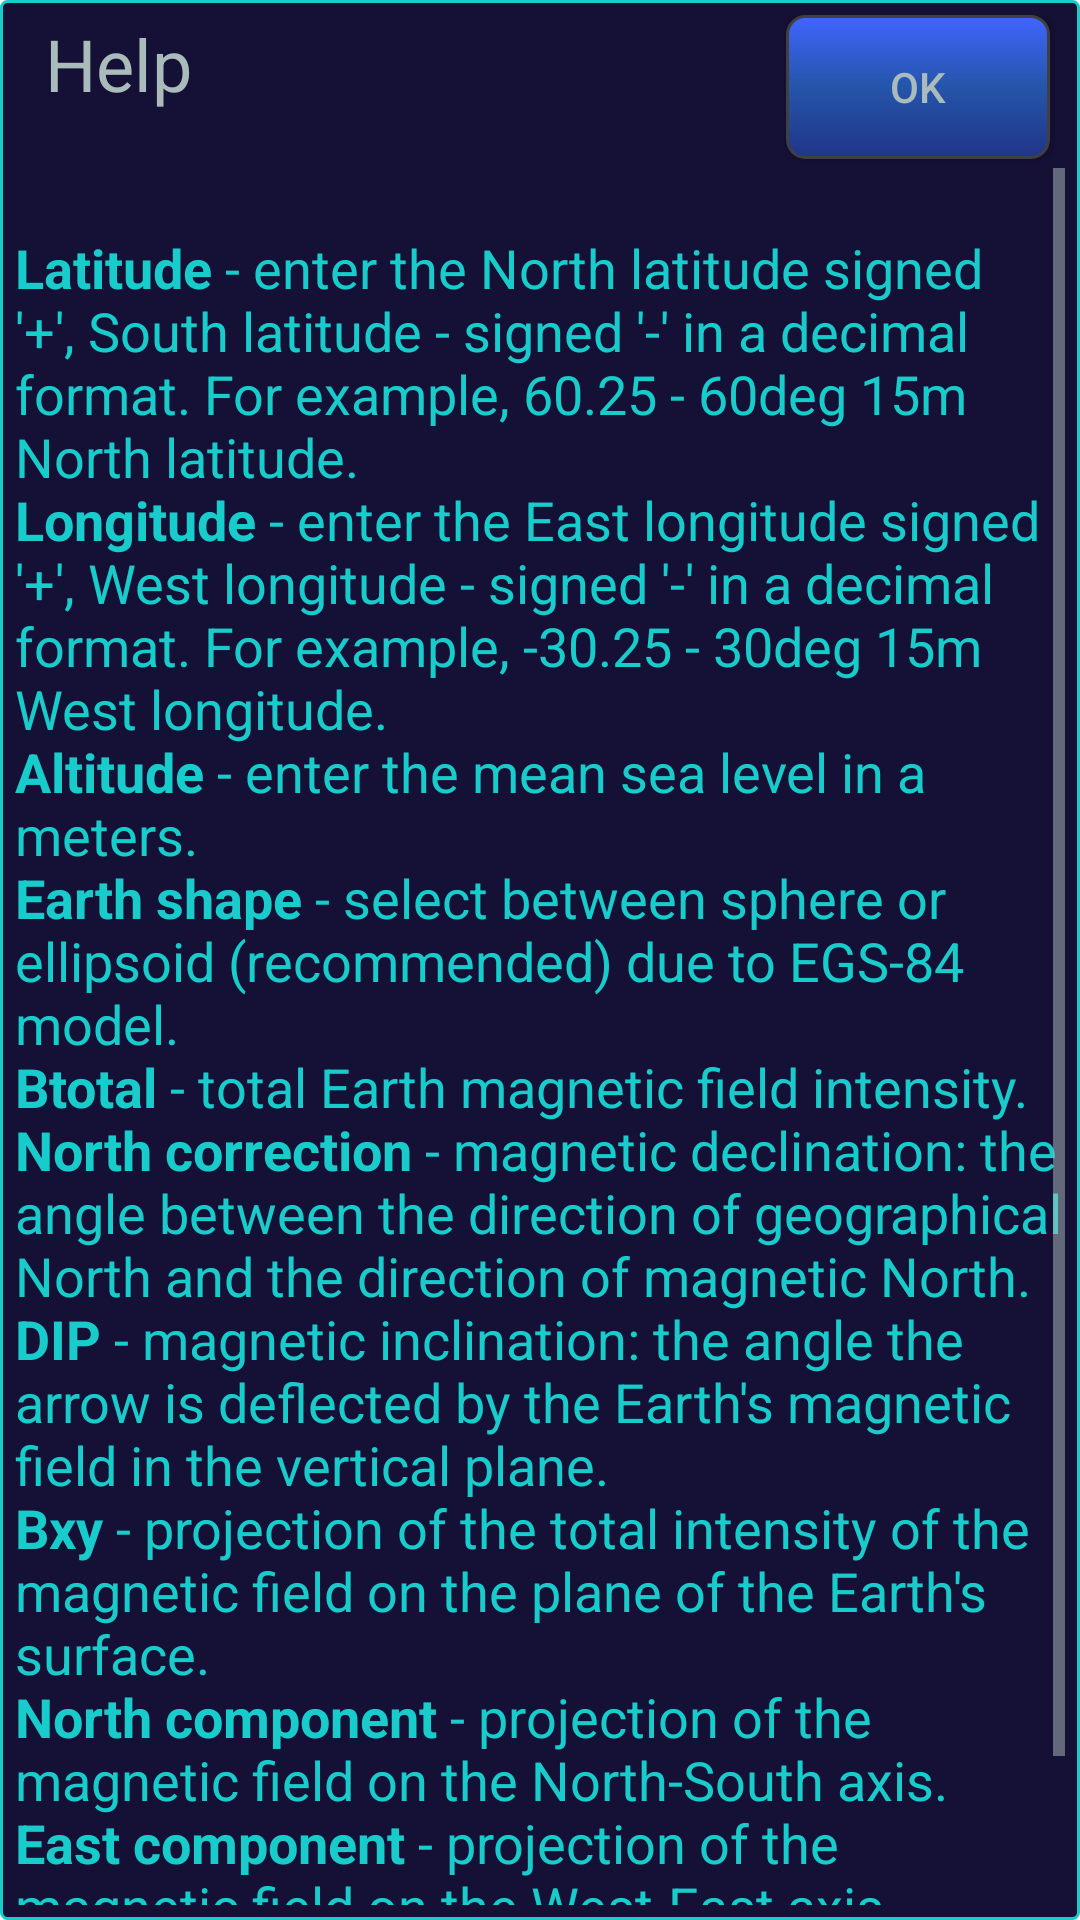

This screen was rendered from an Android layout file. Write that file and the resources it references.
<!-- AndroidManifest.xml: application theme AppTheme -->
<!-- res/layout/info_dialog.xml -->
<?xml version="1.0" encoding="utf-8"?>
<LinearLayout xmlns:android="http://schemas.android.com/apk/res/android"
    android:orientation="vertical" android:layout_width="match_parent"
    android:layout_height="match_parent"
    android:padding="5dp"
    android:background="@drawable/settings_frame">
    <LinearLayout
        android:layout_width="match_parent"
        android:layout_height="wrap_content">
        <FrameLayout
            android:layout_width="match_parent"
            android:layout_height="wrap_content"
            android:layout_weight="1">
            <TextView
            android:layout_width="wrap_content"
            android:layout_height="wrap_content"
            android:text="@string/menuInfo"
            android:layout_gravity="left"
            android:layout_marginBottom="5dp"
            style="@style/ResultField"
            android:textSize="24sp"/>
        </FrameLayout>
        <FrameLayout
            android:layout_width="match_parent"
            android:layout_height="wrap_content"
            android:layout_weight="1">
            <Button
                android:layout_width="wrap_content"
                android:layout_height="wrap_content"
                android:id="@+id/ok_info"
                android:text="OK"
                android:layout_gravity="right"
                android:layout_marginRight="5dp"
                android:layout_marginBottom="3dp"
                android:background="@drawable/button_background"/>
        </FrameLayout>

    </LinearLayout>

    <ScrollView
        android:layout_width="match_parent"
        android:layout_height="wrap_content">

        <TextView
            android:layout_width="match_parent"
            android:layout_height="wrap_content"
            android:text="@string/help_body"
            style="@style/LabelStyle"/>
    </ScrollView>



</LinearLayout>
<!-- resources referenced by this layout -->
<resources>
  <!-- drawable settings_frame (drawable) -->
  <?xml version="1.0" encoding="utf-8"?>
  <shape xmlns:android="http://schemas.android.com/apk/res/android" android:shape="rectangle">
      <stroke android:width="1dp" android:color="@color/label"/>
      <corners android:radius="2dp"/>
      <solid android:color="@color/backsettings"/>
  </shape>
  <string name="help_body">
  \n<b>Latitude</b> - enter the North latitude signed \'+\', South latitude - signed \'-\' in a decimal format. For example, 60.25 - 60deg 15m North latitude.
  \n<b>Longitude</b> - enter the East longitude signed \'+\', West longitude - signed \'-\' in a decimal format. For example, -30.25 - 30deg 15m West longitude.
  \n<b>Altitude</b> - enter the mean sea level in a meters.
  \n<b>Earth shape</b> - select between sphere or ellipsoid (recommended) due to EGS-84 model.
  \n<b>Btotal</b> -  total Earth magnetic field intensity.
  \n<b>North correction</b> - magnetic declination: the angle between the direction of geographical North and the direction of magnetic North.
  \n<b>DIP</b> - magnetic inclination: the angle the arrow is deflected by the Earth\'s magnetic field in the vertical plane.
  \n<b>Bxy</b> - projection of the total intensity of the magnetic field on the plane of the Earth\'s surface.
  \n<b>North component</b> - projection of the magnetic field on the North-South axis.
  \n<b>East component</b> - projection of the magnetic field on the West-East axis
  \n<b>Vertical component</b> - projection of the magnetic field on the vertical axis.
  
      </string>
  <string name="menuInfo">Help</string>
  <style name="LabelStyle">
          <item name="android:textColor">@color/label</item>
          <item name="android:textSize">18sp</item>
      </style>
  <style name="ResultField">
          <item name="android:layout_width">wrap_content</item>
          <item name="android:layout_height">wrap_content</item>
          <item name="android:textSize">18sp</item>
          <item name="android:layout_marginRight">15dp</item>
          <item name="android:paddingLeft">10dp</item>
      </style>
  <style name="AppTheme" parent="Theme.AppCompat.Light.DarkActionBar">
          
          <item name="colorPrimary">@color/colorPrimary</item>
          <item name="colorPrimaryDark">@color/colorPrimaryDark</item>
          <item name="colorAccent">@color/colorAccent</item>
          <item name="android:textColor">@color/ivory</item>
          <item name="android:textColorSecondary">@color/ivory</item>
      </style>
  <!-- drawable button_focus (drawable) -->
  <?xml version="1.0" encoding="utf-8"?>
  <shape xmlns:android="http://schemas.android.com/apk/res/android" android:shape="rectangle">
      <stroke android:width="1dp" android:color="#FF404040" />
      <corners android:radius="6dp" />
      <gradient android:startColor="#203588" android:centerColor="#2555AA" android:endColor="#4065FF" android:angle="90" />
  </shape>
  <!-- drawable button_press (drawable) -->
  <?xml version="1.0" encoding="utf-8"?>
  <shape xmlns:android="http://schemas.android.com/apk/res/android" android:shape="rectangle">
      <stroke android:width="1dp" android:color="#FF404040" />
      <corners android:radius="6dp" />
      <gradient android:startColor="#2555AA" android:centerColor="#3560DA" android:endColor="#4065FF" android:angle="90" />
  </shape>
  <color name="label">#18cccc</color>
  <color name="backsettings">#151035</color>
  <color name="colorPrimary">#101088</color>
  <color name="colorPrimaryDark">#3700B3</color>
  <color name="colorAccent">#03DAC5</color>
  <color name="ivory">#aabbbb</color>
</resources>
